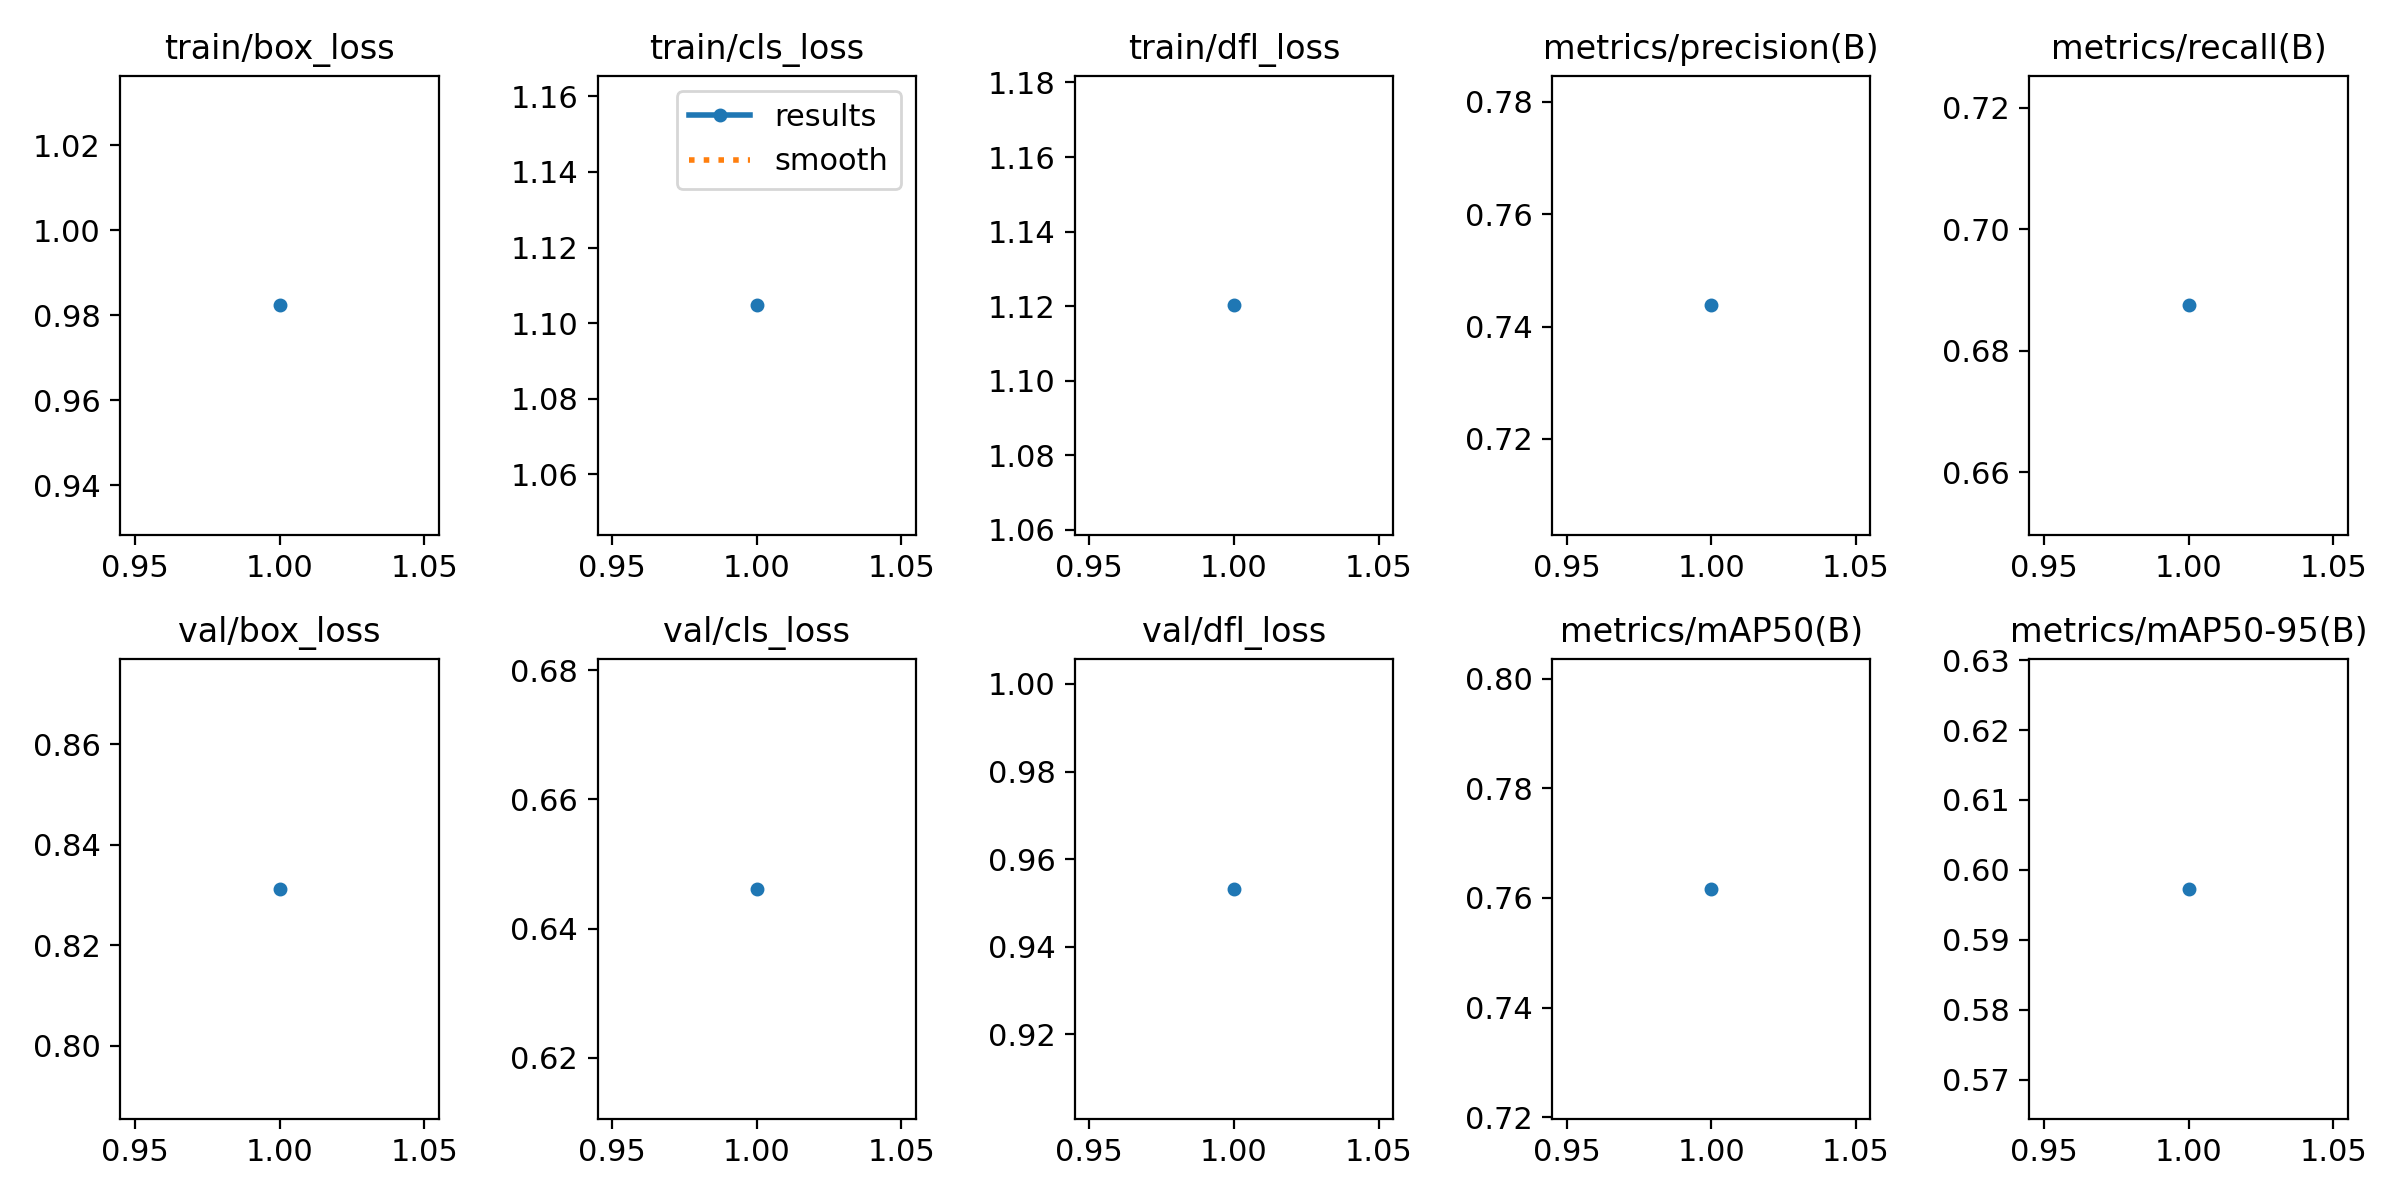

The table this chart was drawn from, first rows:
epoch, time, train/box_loss, train/cls_loss, train/dfl_loss, metrics/precision(B), metrics/recall(B), metrics/mAP50(B), metrics/mAP50-95(B), val/box_loss, val/cls_loss, val/dfl_loss, lr/pg0, lr/pg1, lr/pg2
1, 5.632, 0.9823, 1.105, 1.12, 0.7438, 0.6875, 0.7617, 0.5973, 0.8312, 0.6461, 0.9532, 7.14e-06, 7.14e-06, 7.14e-06
